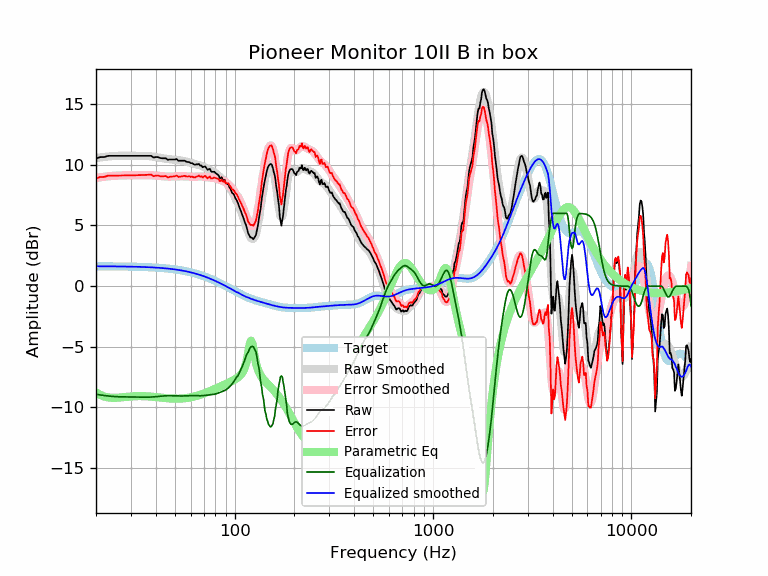

The file beside this chart, header and first rows:
frequency, raw, error, smoothed, error_smoothed, equalization, parametric_eq, equalized_raw, equalized_smoothed, target
20, 10.52, 8.88, 10.56, 8.92, -8.92, -8.75, 1.60, 1.64, 1.64
21, 10.64, 9.00, 10.61, 8.97, -8.97, -8.96, 1.67, 1.64, 1.64
22, 10.64, 9.01, 10.65, 9.02, -9.02, -9.10, 1.62, 1.64, 1.64
23, 10.74, 9.11, 10.69, 9.06, -9.06, -9.18, 1.69, 1.63, 1.63
24, 10.74, 9.11, 10.72, 9.09, -9.09, -9.21, 1.66, 1.63, 1.63
25, 10.74, 9.11, 10.74, 9.11, -9.11, -9.21, 1.63, 1.63, 1.63
26, 10.74, 9.12, 10.75, 9.12, -9.12, -9.19, 1.62, 1.62, 1.62
27, 10.74, 9.12, 10.75, 9.13, -9.13, -9.17, 1.61, 1.62, 1.62
28, 10.74, 9.12, 10.75, 9.14, -9.14, -9.14, 1.61, 1.62, 1.62
29, 10.74, 9.13, 10.75, 9.14, -9.14, -9.12, 1.60, 1.61, 1.61
30, 10.74, 9.13, 10.75, 9.14, -9.14, -9.09, 1.60, 1.61, 1.61
31, 10.74, 9.14, 10.75, 9.15, -9.15, -9.08, 1.60, 1.60, 1.60
32, 10.74, 9.15, 10.75, 9.15, -9.15, -9.07, 1.59, 1.60, 1.60
33, 10.74, 9.15, 10.75, 9.16, -9.16, -9.06, 1.58, 1.59, 1.59
34, 10.74, 9.16, 10.74, 9.16, -9.16, -9.07, 1.58, 1.58, 1.58
35, 10.74, 9.17, 10.74, 9.16, -9.16, -9.07, 1.58, 1.58, 1.58
36, 10.74, 9.17, 10.73, 9.16, -9.16, -9.08, 1.58, 1.57, 1.57
37, 10.74, 9.18, 10.71, 9.16, -9.16, -9.10, 1.59, 1.56, 1.56
38, 10.74, 9.19, 10.70, 9.15, -9.15, -9.11, 1.60, 1.55, 1.55
39, 10.60, 9.06, 10.67, 9.13, -9.13, -9.13, 1.47, 1.54, 1.54
40, 10.64, 9.11, 10.64, 9.11, -9.11, -9.15, 1.53, 1.53, 1.53
41, 10.64, 9.12, 10.61, 9.10, -9.10, -9.17, 1.55, 1.52, 1.52
42, 10.57, 9.07, 10.58, 9.08, -9.08, -9.19, 1.49, 1.51, 1.51
43, 10.54, 9.05, 10.55, 9.06, -9.06, -9.20, 1.48, 1.49, 1.49
44, 10.54, 9.06, 10.53, 9.05, -9.05, -9.22, 1.49, 1.48, 1.48
45, 10.54, 9.08, 10.50, 9.04, -9.04, -9.24, 1.50, 1.46, 1.46
46, 10.41, 8.96, 10.48, 9.03, -9.03, -9.25, 1.38, 1.45, 1.45
47, 10.44, 9.01, 10.46, 9.03, -9.03, -9.26, 1.41, 1.43, 1.43
48, 10.44, 9.03, 10.45, 9.03, -9.03, -9.27, 1.41, 1.42, 1.42
49, 10.44, 9.04, 10.43, 9.04, -9.04, -9.28, 1.40, 1.40, 1.40
50, 10.44, 9.06, 10.42, 9.04, -9.04, -9.28, 1.40, 1.38, 1.38
51, 10.48, 9.12, 10.41, 9.05, -9.05, -9.28, 1.43, 1.36, 1.36
52, 10.34, 9.00, 10.39, 9.05, -9.05, -9.28, 1.29, 1.34, 1.34
53, 10.34, 9.03, 10.37, 9.06, -9.06, -9.27, 1.28, 1.32, 1.32
54, 10.34, 9.05, 10.35, 9.06, -9.06, -9.27, 1.28, 1.29, 1.29
55, 10.34, 9.07, 10.33, 9.06, -9.06, -9.26, 1.28, 1.27, 1.27
56, 10.34, 9.10, 10.30, 9.05, -9.05, -9.24, 1.29, 1.25, 1.25
57, 10.26, 9.04, 10.27, 9.05, -9.05, -9.23, 1.21, 1.22, 1.22
58, 10.23, 9.04, 10.23, 9.04, -9.04, -9.21, 1.19, 1.19, 1.19
59, 10.23, 9.06, 10.20, 9.03, -9.03, -9.19, 1.20, 1.17, 1.17
60, 10.14, 9.00, 10.16, 9.03, -9.03, -9.17, 1.12, 1.14, 1.14
61, 10.14, 9.03, 10.13, 9.02, -9.02, -9.14, 1.12, 1.11, 1.11
62, 10.06, 8.98, 10.10, 9.02, -9.02, -9.11, 1.04, 1.08, 1.08
63, 10.01, 8.96, 10.07, 9.02, -9.02, -9.09, 0.99, 1.05, 1.05
64, 10.04, 9.02, 10.05, 9.03, -9.03, -9.06, 1.02, 1.02, 1.02
65, 10.04, 9.06, 10.02, 9.03, -9.03, -9.02, 1.01, 0.99, 0.99
66, 10.07, 9.12, 9.99, 9.04, -9.04, -8.99, 1.03, 0.95, 0.95
67, 9.94, 9.02, 9.96, 9.04, -9.04, -8.96, 0.90, 0.92, 0.92
68, 9.94, 9.06, 9.92, 9.04, -9.04, -8.92, 0.90, 0.88, 0.88
69, 9.80, 8.95, 9.88, 9.03, -9.03, -8.89, 0.77, 0.85, 0.85
70, 9.85, 9.04, 9.84, 9.02, -9.02, -8.85, 0.83, 0.81, 0.81
71, 9.87, 9.10, 9.79, 9.01, -9.01, -8.81, 0.86, 0.78, 0.78
72, 9.73, 8.99, 9.73, 9.00, -9.00, -8.77, 0.74, 0.74, 0.74
73, 9.59, 8.89, 9.68, 8.98, -8.98, -8.73, 0.61, 0.70, 0.70
74, 9.63, 8.97, 9.63, 8.97, -8.97, -8.70, 0.66, 0.66, 0.66
75, 9.67, 9.05, 9.58, 8.96, -8.96, -8.66, 0.72, 0.62, 0.62
76, 9.46, 8.88, 9.53, 8.95, -8.95, -8.62, 0.52, 0.59, 0.59
77, 9.42, 8.88, 9.48, 8.94, -8.94, -8.58, 0.49, 0.55, 0.55
78, 9.43, 8.93, 9.43, 8.92, -8.92, -8.54, 0.51, 0.51, 0.51
79, 9.43, 8.97, 9.38, 8.91, -8.91, -8.50, 0.52, 0.47, 0.47
... 553 more rows
